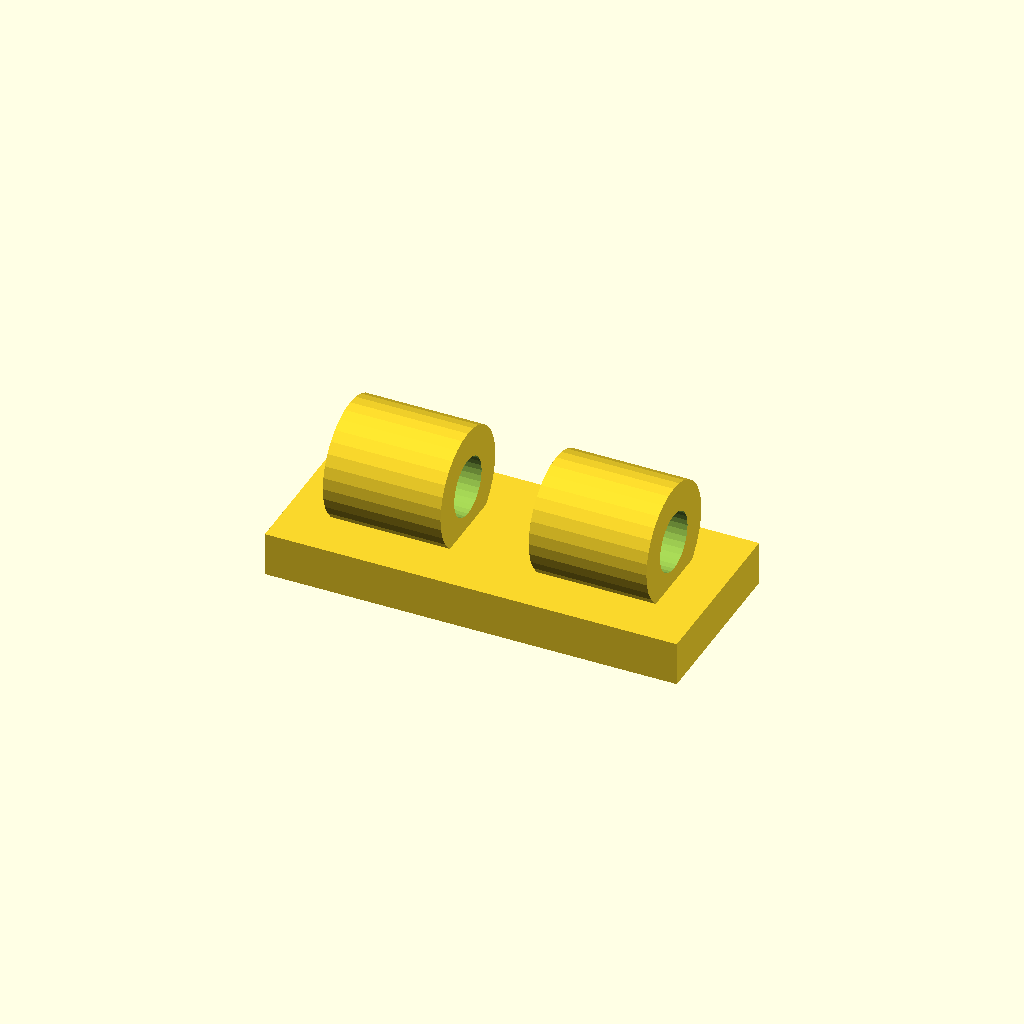
Cell 1: rendered with the file's own defaults.
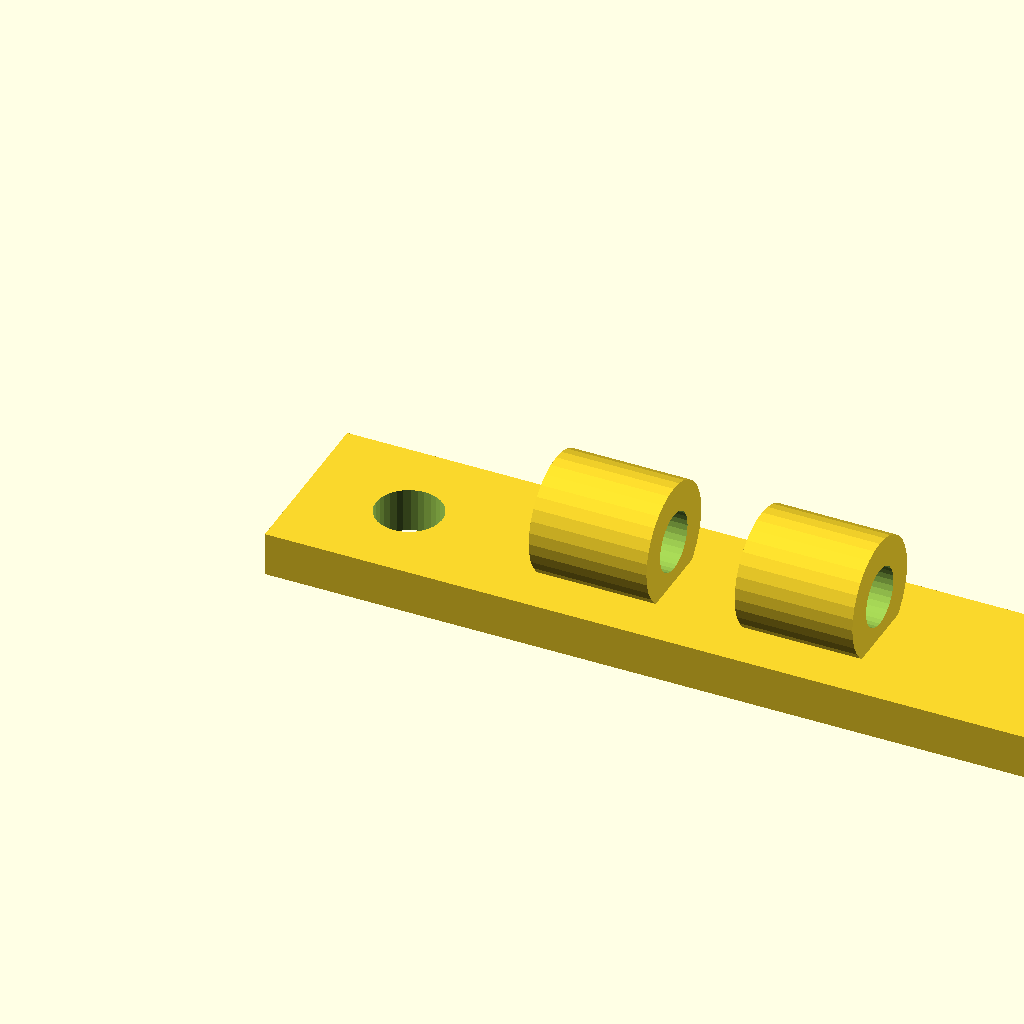
Cell 2: foot_w = 56 (everything else at default).
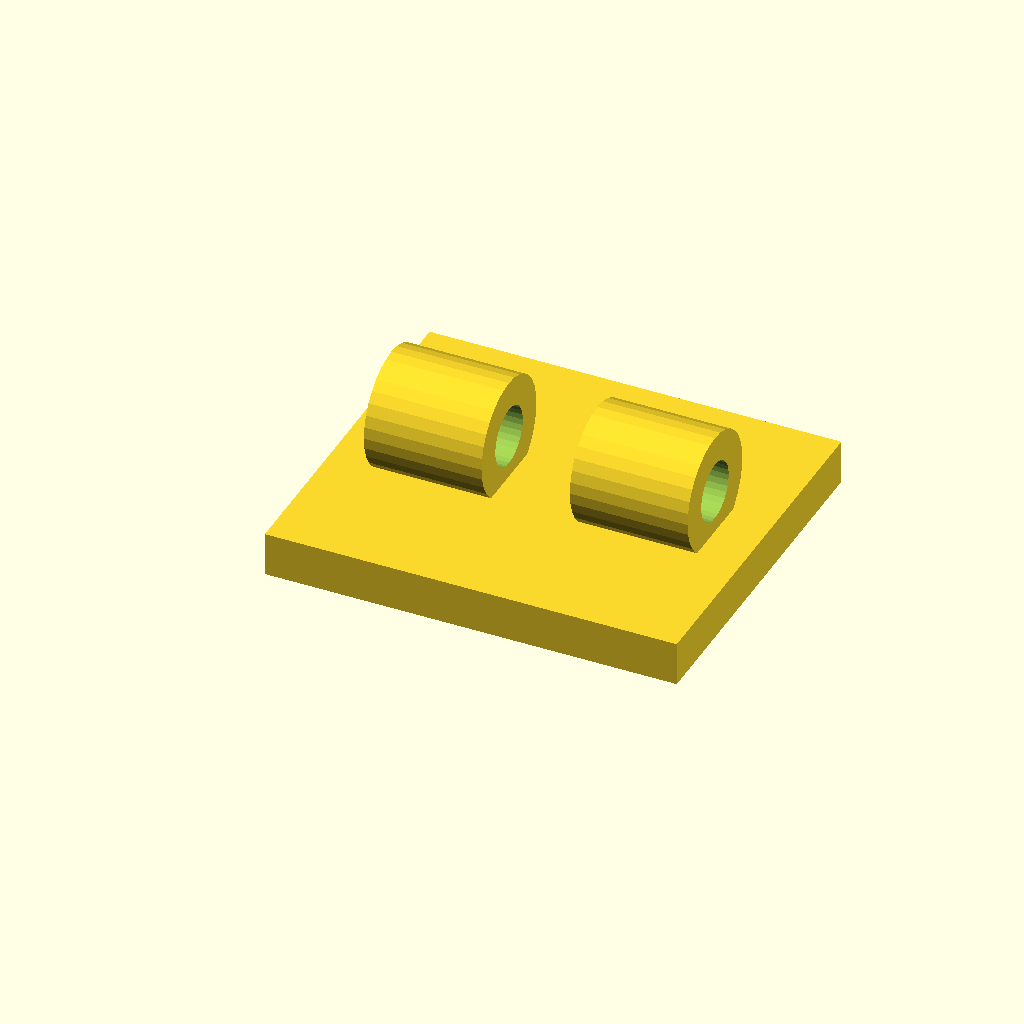
Cell 3: the same model with foot_d = 24.
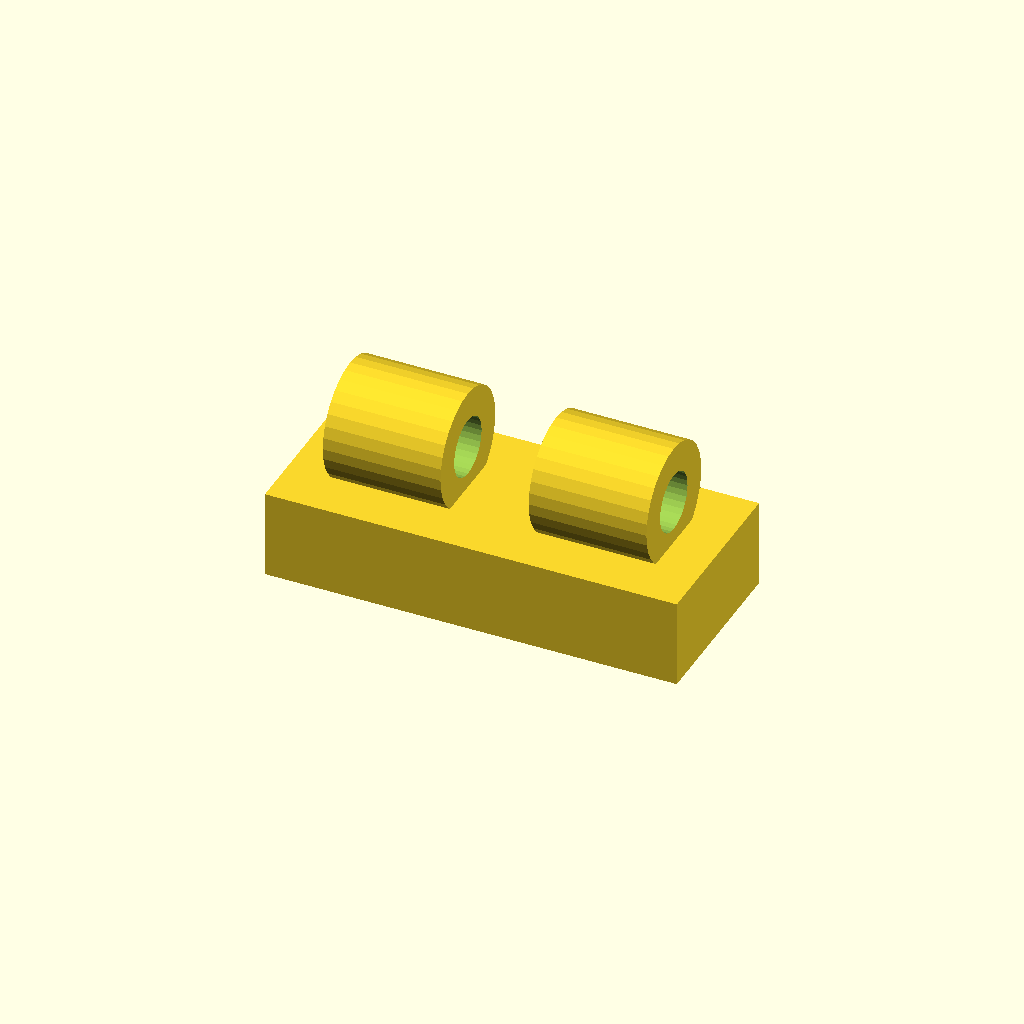
Cell 4: the same model with foot_t = 6.
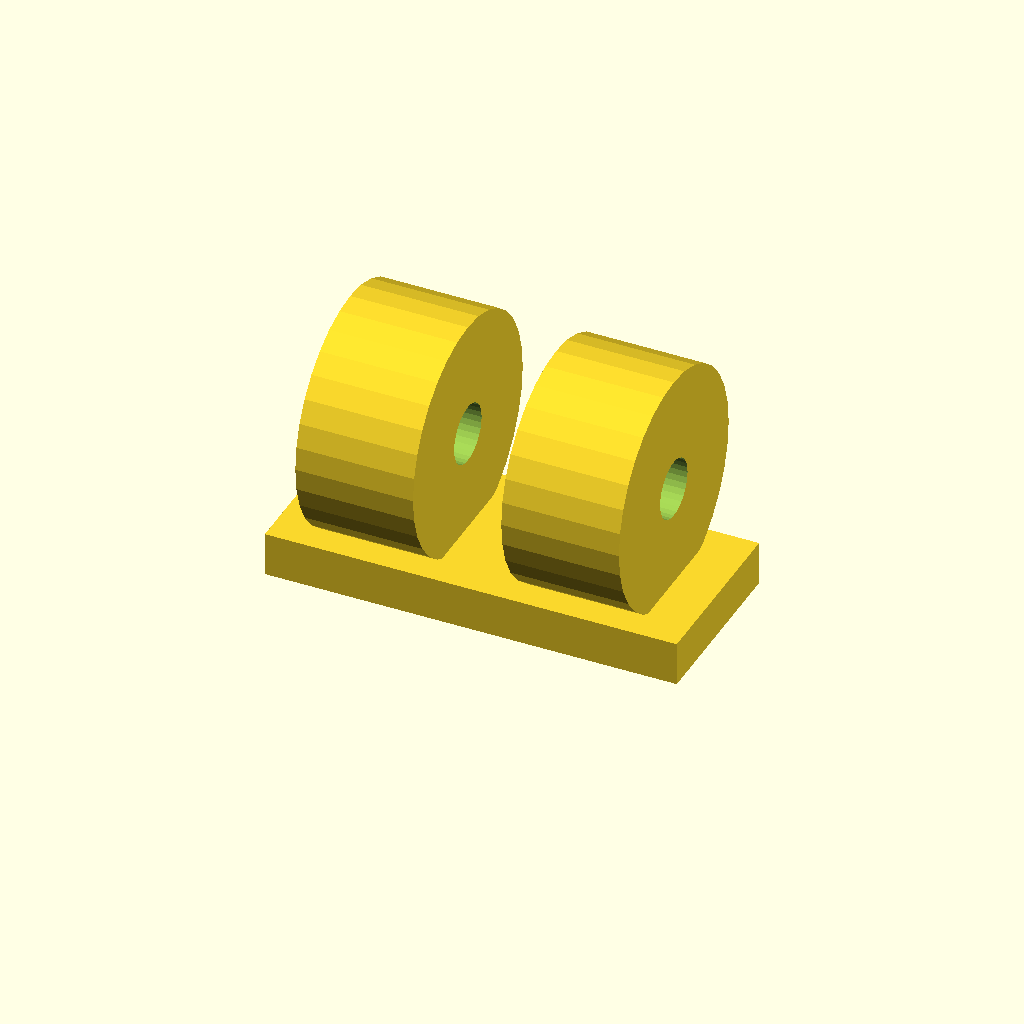
Cell 5: the same model with hose_seat_d = 16.
All cells are drawn from one camera (rotation 55°, 0°, 25°, orthographic, colour scheme Cornfield), so only the parameter changes between them.
Source of the model, optional_data/gen2/clips/part_0009.scad:
$fn = 32;

// ----------------------------------------------------------------------
// Cable clip: cable 4 mm, clamp 8 mm, base 28 mm
// ----------------------------------------------------------------------

// --- parameters (mm) ---
foot_w = 28;              // base length, X
foot_d = 12;              // base width, Y
foot_t = 3;               // base thickness
hose_seat_d = 8;          // clamp outside diameter
ring_t = 2;               // clamp wall
cable_d = 4;              // cable opening
ring_w = 8;               // clamp width along the cable
screw_d = 4.5;            // screw clearance
sink = 1;                 // overlap of the clamp into the base
pitch = 14;               // distance between the two clamps

module base() {
  cube([foot_w, foot_d, foot_t]);
}

module clamps() {
  for (sx = [-1, 1])
    translate([foot_w / 2 + sx * pitch / 2, foot_d / 2, foot_t + hose_seat_d / 2 - sink]) rotate([0, 90, 0])
      cylinder(h = ring_w, d = hose_seat_d, center = true);
}

difference() {
  union() {
    base();
    clamps();
  }
  for (sx = [-1, 1])
    translate([foot_w / 2 + sx * pitch / 2, foot_d / 2, foot_t + hose_seat_d / 2 - sink]) rotate([0, 90, 0]) translate([0, 0, -ring_w / 2 - 1]) cylinder(h = ring_w + 2, d = cable_d);
  translate([7, foot_d / 2, -1]) cylinder(h = foot_t + 2, d = screw_d);
  translate([21, foot_d / 2, -1]) cylinder(h = foot_t + 2, d = screw_d);
}
Parameter table extracted from the source (name, type, default, range or options):
foot_w: number, default 28
foot_d: number, default 12
foot_t: number, default 3
hose_seat_d: number, default 8
ring_t: number, default 2
cable_d: number, default 4
ring_w: number, default 8
screw_d: number, default 4.5
sink: number, default 1
pitch: number, default 14
